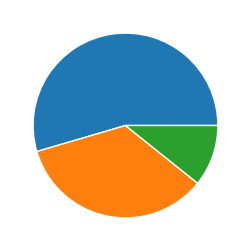

Write Python code to recreate this figure.
import numpy as np
import pandas as pd
from pandas import Series, DataFrame
import matplotlib.pyplot as plt
from matplotlib import rcParams
import seaborn as sb

rcParams['figure.figsize'] = 15,3
sb.set_style('whitegrid')

x = [66,42,13]
plt.pie(x)


